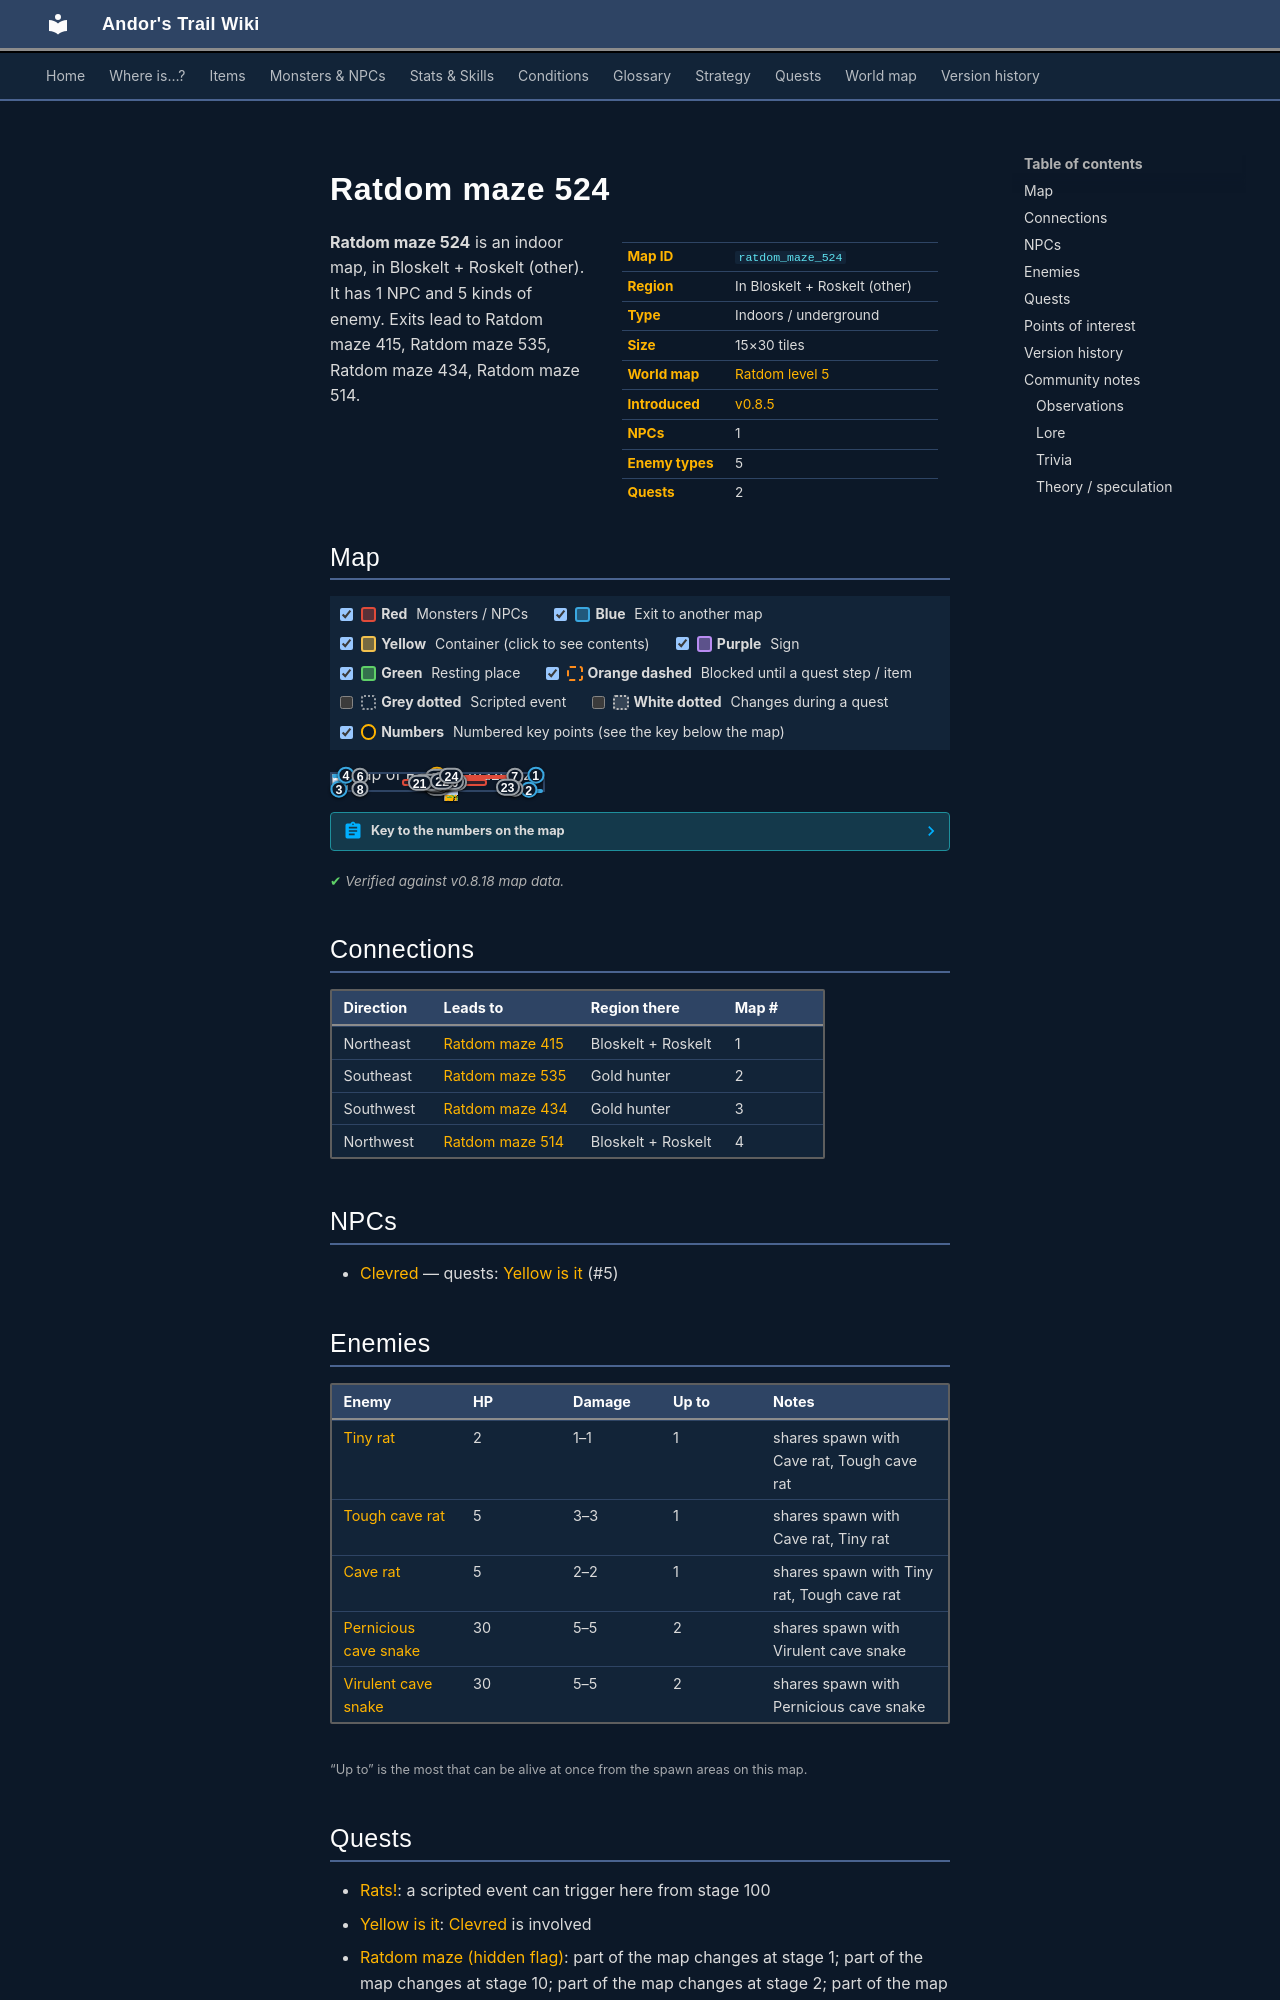

repository: asdfghjkl628/Andor-s-Trail-Wikiiii · page: maps/ratdom_maze_524/index.html · generator: mkdocs

---
description: "Ratdom maze 524 is an indoor location in Andor's Trail, in Bloskelt + Roskelt (other). NPCs: Clevred. Enemies: Tiny rat, Tough cave rat, Cave rat, Pernicious cave snake, Virulent cave snake. Exits to Ratdom maze 415, Ratdom maze 535, Ratdom maze 434, Ratdom maze 514."
---

# Ratdom maze 524

<div class="infobox" markdown>

| | |
|---|---|
| **Map ID** | `ratdom_maze_524` |
| **Region** | In Bloskelt + Roskelt (other) |
| **Type** | Indoors / underground |
| **Size** | 15×30 tiles |
| **World map** | [Ratdom level 5](index.md) |
| **Introduced** | [v0.8.5](../versions/0.8.5.md) |
| **NPCs** | 1 |
| **Enemy types** | 5 |
| **Quests** | 2 |

</div>

**Ratdom maze 524** is an indoor map, in Bloskelt + Roskelt (other). It has 1 NPC and 5 kinds of enemy. Exits lead to Ratdom maze 415, Ratdom maze 535, Ratdom maze 434, Ratdom maze 514.
